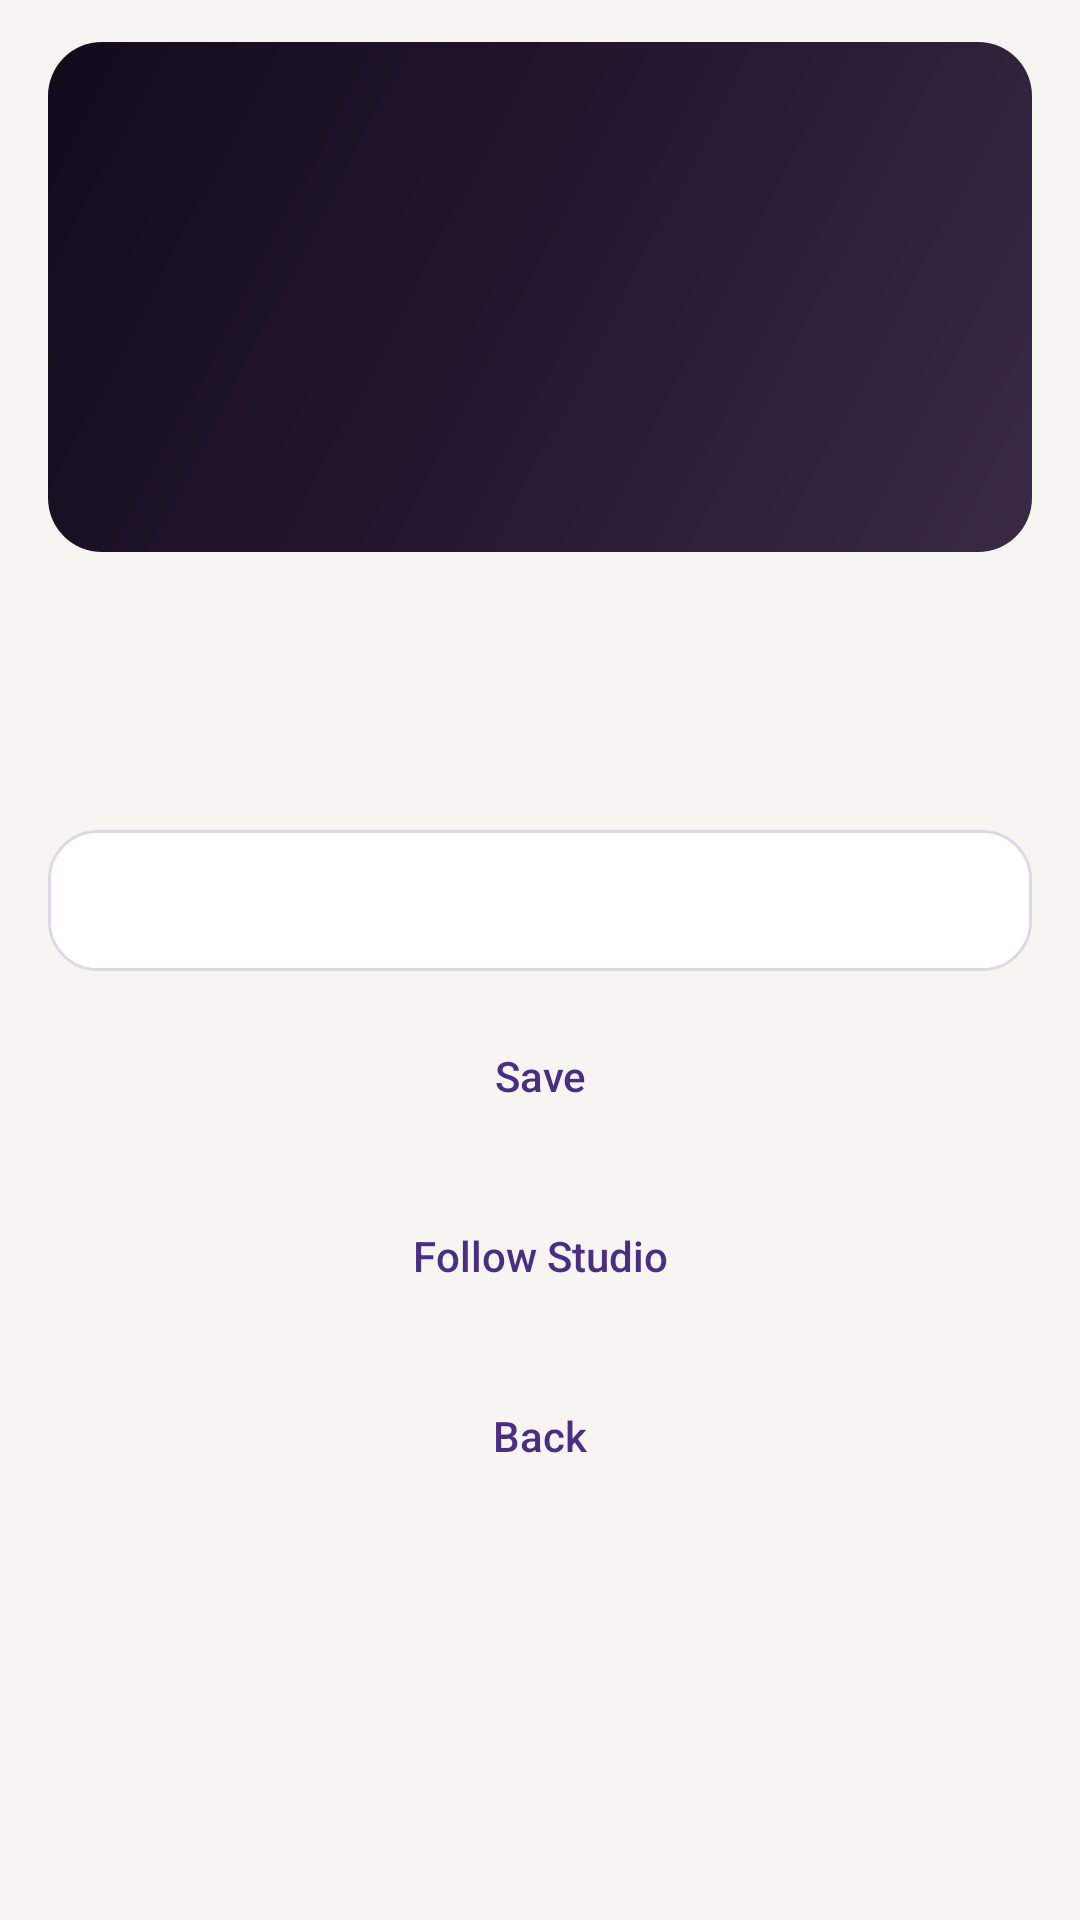

Here is an Android app screen rendered from its layout file. Give the layout XML and the strings, colors and styles it references.
<!-- AndroidManifest.xml: application theme Theme.THEFLOW -->
<!-- res/layout/fragment_detail.xml -->
<?xml version="1.0" encoding="utf-8"?>
<ScrollView xmlns:android="http://schemas.android.com/apk/res/android"
    android:layout_width="match_parent"
    android:layout_height="match_parent"
    android:background="@color/flow_background"
    android:fillViewport="true">

    <LinearLayout
        android:layout_width="match_parent"
        android:layout_height="wrap_content"
        android:paddingLeft="16dp"
        android:paddingTop="14dp"
        android:paddingRight="16dp"
        android:orientation="vertical">

        <TextView
            android:id="@+id/detail_IMG_header"
            android:layout_width="match_parent"
            android:layout_height="170dp"
            android:background="@drawable/bg_media_gradient"
            android:gravity="center"
            android:textColor="@color/flow_ink"
            android:textSize="22sp"
            android:textStyle="bold" />

        <TextView
            android:id="@+id/detail_LBL_title"
            android:layout_width="match_parent"
            android:layout_height="wrap_content"
            android:layout_marginTop="16dp"
            android:textColor="@color/flow_ink"
            android:textSize="24sp"
            android:textStyle="bold" />

        <TextView
            android:id="@+id/detail_LBL_meta"
            android:layout_width="match_parent"
            android:layout_height="wrap_content"
            android:layout_marginTop="8dp"
            android:textColor="@color/flow_text_secondary"
            android:textSize="15sp" />

        <TextView
            android:id="@+id/detail_LBL_schedule"
            android:layout_width="match_parent"
            android:layout_height="wrap_content"
            android:layout_marginTop="16dp"
            android:background="@drawable/bg_flow_card"
            android:padding="14dp"
            android:textColor="@color/flow_text_secondary"
            android:textSize="14sp" />

        <LinearLayout
            android:id="@+id/detail_LAY_external_actions"
            android:layout_width="match_parent"
            android:layout_height="wrap_content"
            android:layout_marginTop="12dp"
            android:background="@drawable/bg_flow_card"
            android:gravity="center_vertical"
            android:orientation="horizontal"
            android:paddingStart="14dp"
            android:paddingTop="4dp"
            android:paddingEnd="4dp"
            android:paddingBottom="4dp"
            android:visibility="gone">

            <TextView
                android:layout_width="0dp"
                android:layout_height="wrap_content"
                android:layout_weight="1"
                android:text="Directions, call, website &amp; map"
                android:textColor="@color/flow_text_secondary"
                android:textSize="13sp" />

            <ImageButton
                android:id="@+id/detail_BTN_more_actions"
                android:layout_width="44dp"
                android:layout_height="44dp"
                android:background="@drawable/bg_flow_icon_button"
                android:contentDescription="@string/detail_more_actions"
                android:scaleType="center"
                android:src="@drawable/ic_more_horizontal_24" />
        </LinearLayout>

        <TextView
            android:id="@+id/detail_LBL_attribution"
            android:layout_width="match_parent"
            android:layout_height="wrap_content"
            android:layout_marginTop="10dp"
            android:text="@string/detail_google_attribution"
            android:textColor="@color/flow_text_muted"
            android:textSize="11sp"
            android:visibility="gone" />

        <Button
            android:id="@+id/detail_BTN_claim_studio"
            android:layout_width="match_parent"
            android:layout_height="50dp"
            android:layout_marginTop="16dp"
            android:background="@drawable/bg_flow_button_primary"
            android:text="Claim Studio"
            android:textAllCaps="false"
            android:textColor="@color/flow_surface"
            android:textStyle="bold"
            android:visibility="gone" />

        <Button
            android:id="@+id/detail_BTN_save"
            android:layout_width="match_parent"
            android:layout_height="50dp"
            android:layout_marginTop="10dp"
            android:background="@drawable/bg_flow_button_secondary"
            android:text="Save"
            android:textAllCaps="false"
            android:textColor="@color/flow_brand" />

        <Button
            android:id="@+id/detail_BTN_follow"
            android:layout_width="match_parent"
            android:layout_height="50dp"
            android:layout_marginTop="10dp"
            android:background="@drawable/bg_flow_button_secondary"
            android:text="Follow Studio"
            android:textAllCaps="false"
            android:textColor="@color/flow_brand" />

        <Button
            android:id="@+id/detail_BTN_back"
            android:layout_width="match_parent"
            android:layout_height="46dp"
            android:layout_marginTop="12dp"
            android:background="@drawable/bg_flow_button_secondary"
            android:text="Back"
            android:textAllCaps="false"
            android:textColor="@color/flow_brand" />

    </LinearLayout>
</ScrollView>
<!-- resources referenced by this layout -->
<resources>
  <color name="flow_background">#F7F5F2</color>
  <color name="flow_brand">#4B2E83</color>
  <color name="flow_ink">#17141F</color>
  <color name="flow_surface">#FFFFFF</color>
  <color name="flow_text_muted">#8C8894</color>
  <color name="flow_text_secondary">#64616D</color>
  <!-- drawable bg_flow_button_primary (drawable) -->
  <?xml version="1.0" encoding="utf-8"?>
  <shape xmlns:android="http://schemas.android.com/apk/res/android">
      <solid android:color="@color/flow_brand" />
      <corners android:radius="18dp" />
  </shape>
  <!-- drawable bg_flow_card (drawable) -->
  <?xml version="1.0" encoding="utf-8"?>
  <shape xmlns:android="http://schemas.android.com/apk/res/android">
      <solid android:color="@color/flow_surface" />
      <stroke
          android:width="1dp"
          android:color="@color/flow_border" />
      <corners android:radius="@dimen/flow_card_radius" />
  </shape>
  <!-- drawable bg_flow_icon_button (drawable) -->
  <?xml version="1.0" encoding="utf-8"?>
  <shape xmlns:android="http://schemas.android.com/apk/res/android">
      <solid android:color="@color/flow_surface" />
      <stroke
          android:width="1dp"
          android:color="@color/flow_border" />
      <corners android:radius="18dp" />
  </shape>
  <!-- drawable bg_media_gradient (drawable) -->
  <?xml version="1.0" encoding="utf-8"?>
  <shape xmlns:android="http://schemas.android.com/apk/res/android">
      <gradient
          android:angle="135"
          android:startColor="#3A2A46"
          android:centerColor="#24172F"
          android:endColor="#120B1B" />
      <corners android:radius="18dp" />
  </shape>
  <!-- drawable ic_more_horizontal_24 (drawable) -->
  <?xml version="1.0" encoding="utf-8"?>
  <vector xmlns:android="http://schemas.android.com/apk/res/android"
      android:width="24dp"
      android:height="24dp"
      android:viewportWidth="24"
      android:viewportHeight="24">
      <path
          android:fillColor="@color/text_primary"
          android:pathData="M6,12m-2,0a2,2 0,1 0,4 0a2,2 0,1 0,-4 0" />
      <path
          android:fillColor="@color/text_primary"
          android:pathData="M12,12m-2,0a2,2 0,1 0,4 0a2,2 0,1 0,-4 0" />
      <path
          android:fillColor="@color/text_primary"
          android:pathData="M18,12m-2,0a2,2 0,1 0,4 0a2,2 0,1 0,-4 0" />
  </vector>
  <string name="detail_google_attribution">Studio information provided by Google. THE FLOW does not permanently store Google business details.</string>
  <string name="detail_more_actions">More actions</string>
  <style name="Theme.THEFLOW" parent="android:style/Theme.Material.NoActionBar">
          <item name="android:windowLightStatusBar">false</item>
          <item name="android:navigationBarColor">@color/deep_night</item>
          <item name="android:statusBarColor">@color/deep_night</item>
          <item name="android:colorAccent">@color/neon_pink</item>
      </style>
  <color name="flow_border">#DDD8E4</color>
  <dimen name="flow_card_radius">16dp</dimen>
  <color name="text_primary">#17141F</color>
  <color name="deep_night">#F7F5F2</color>
  <color name="neon_pink">#D9468F</color>
</resources>
